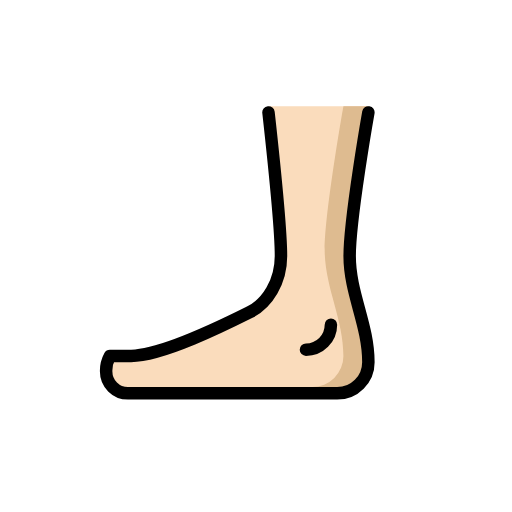
t = 0.00 s
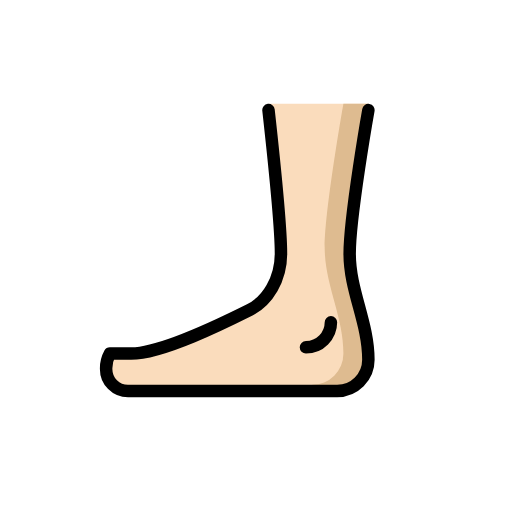
t = 0.48 s
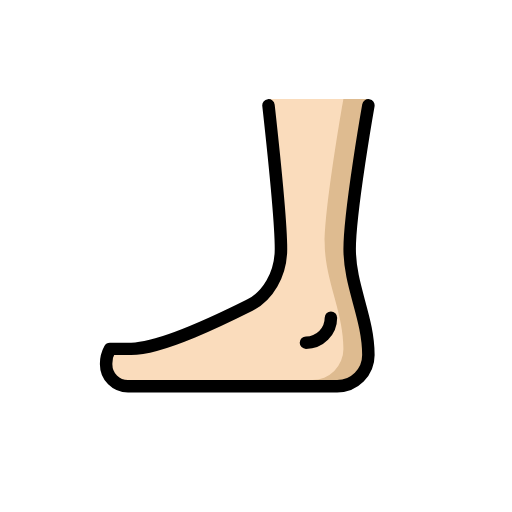
t = 1.43 s
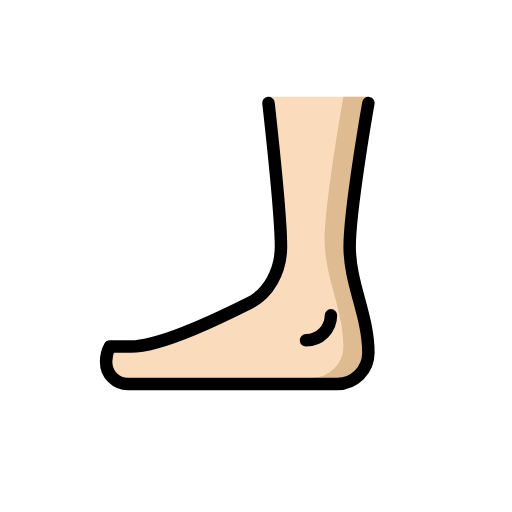
t = 1.90 s
t = 2.38 s: frame unchanged from t = 1.43 s, image omitted
t = 3.33 s: frame unchanged from t = 0.48 s, image omitted

The animated SVG that drew these frames (rendered in a browser with its animation timeline set to each time). Animation: 1 SMIL element (animateTransform=1); one cycle of 3.80 s, repeats indefinitely.

<?xml version='1.0' encoding='utf-8'?>
<svg xmlns="http://www.w3.org/2000/svg" id="emoji" viewBox="-5 -5 82 82" width="200" height="200" role="img">
  <title>OpenMoji: foot: light skin tone</title><g><g id="color" />
  <g id="skin">
    <path fill="#fadcbc" d="M38,13s2,18,2,23c0,4.1231-2.1716,7.5858-5,9-4,2-14,7-19,7H12.6a4.8944,4.8944,0,0,0-.6,2.5A3.5,3.5,0,0,0,15.5,58H49a5,5,0,0,0,5-5c0-6-3-11-3-17s3-23,3-23V12H38Z" />
  </g>
  <g id="skin-shadow">
    <path fill="#debb90" d="M45.5,58H49a5,5,0,0,0,5-5c0-6-3-11-3-17s3-23,3-23V12H50s-3,17-3,23,3,11,3,17a5,5,0,0,1-5,5Z" />
  </g>
  <g id="line">
    <path fill="none" stroke="#000" stroke-linecap="round" stroke-linejoin="round" stroke-width="2" d="M38,13s2,18,2,23c0,4.1231-2.1716,7.5858-5,9-4,2-14,7-19,7H12.6a4.8944,4.8944,0,0,0-.6,2.5A3.5,3.5,0,0,0,15.5,58H49a5,5,0,0,0,5-5c0-6-3-11-3-17s3-23,3-23" />
    <path fill="none" stroke="#000" stroke-linecap="round" stroke-miterlimit="10" stroke-width="2" d="M48,47a4,4,0,0,1-4,4" />
  </g>
<animateTransform attributeName="transform" type="translate" values="0 0;0 -1.5;0 0" dur="3.8s" repeatCount="indefinite" /></g></svg>
